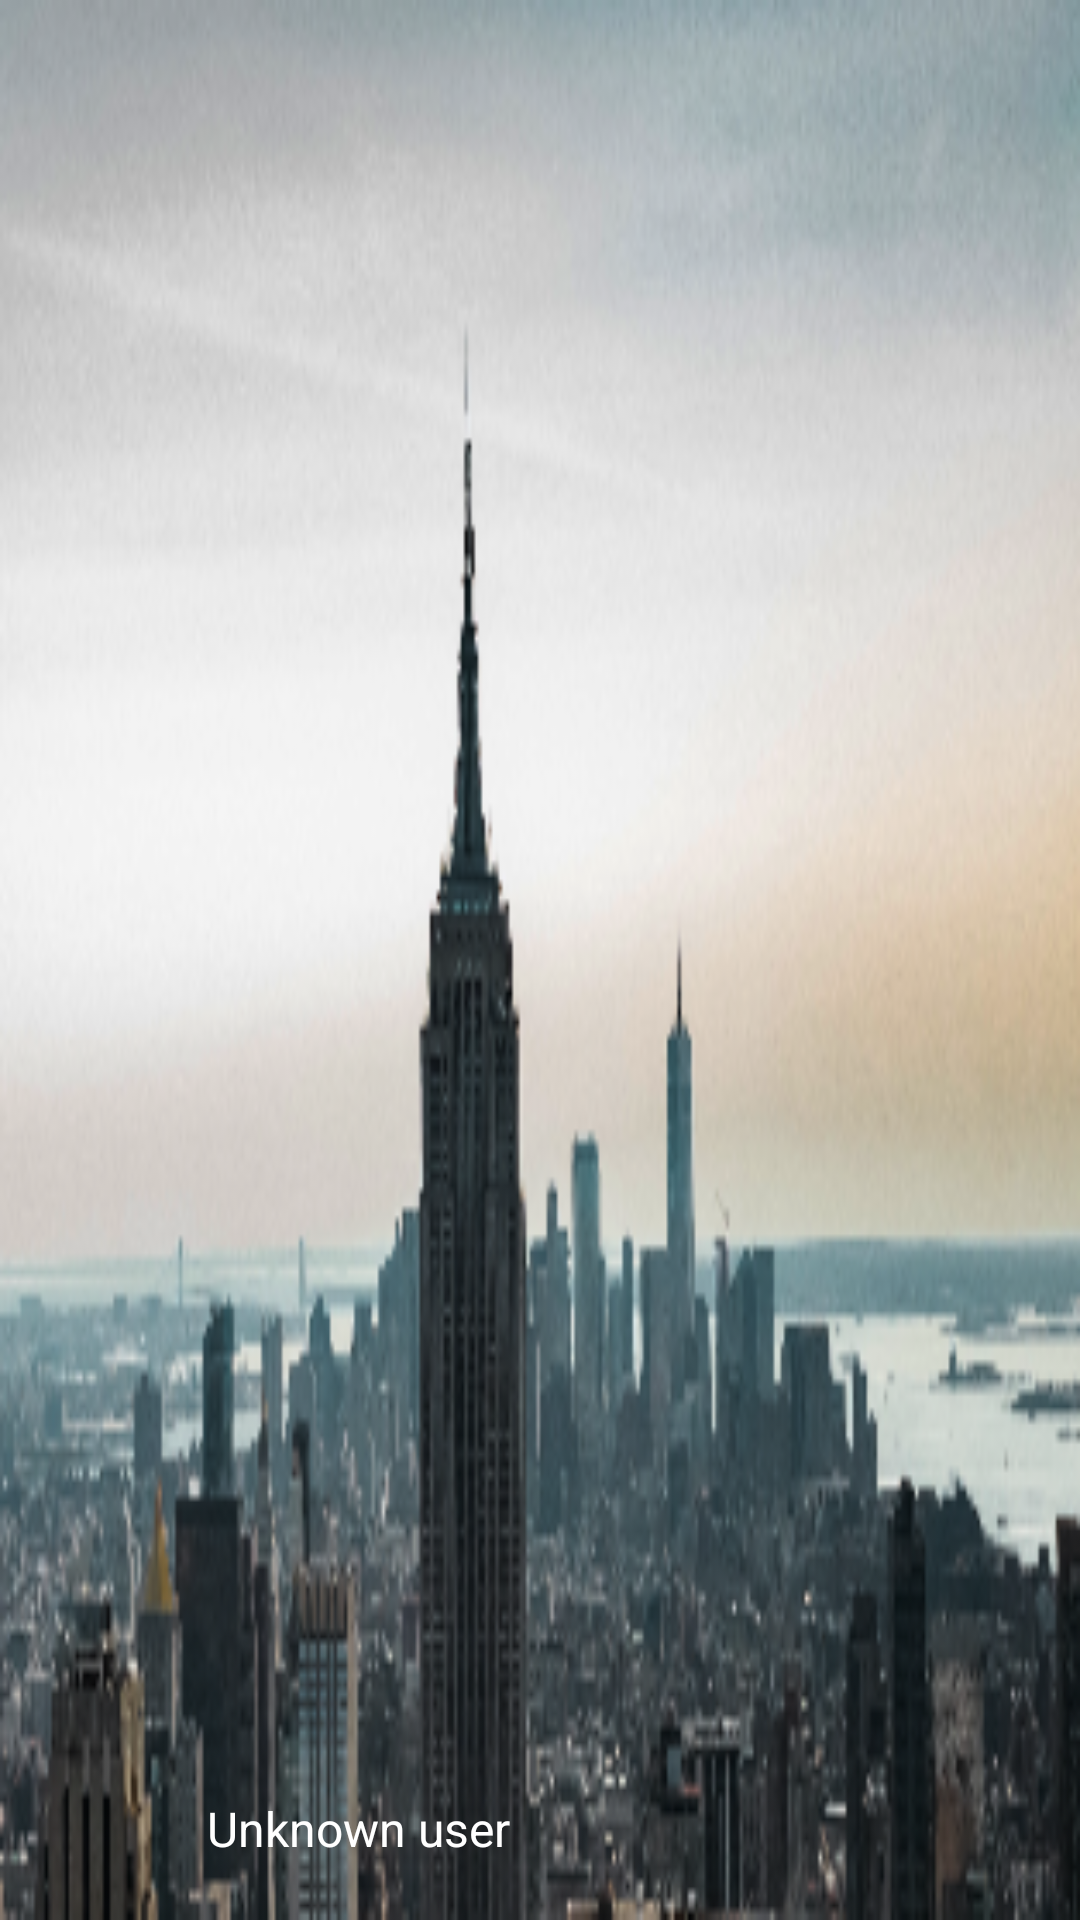

The Android layout XML behind this screen, and the referenced resources:
<!-- AndroidManifest.xml: application theme AppTheme -->
<!-- res/layout/navigation_drawer_header.xml -->
<?xml version="1.0" encoding="utf-8"?>
<FrameLayout
    xmlns:android="http://schemas.android.com/apk/res/android"
    xmlns:app="http://schemas.android.com/apk/res-auto"
    android:layout_width="match_parent"
    android:layout_height="wrap_content"
    android:background="@drawable/background_menu">

    <LinearLayout
        android:layout_width="match_parent"
        android:layout_height="wrap_content"
        android:orientation="horizontal"
        android:layout_gravity="bottom">

        <ImageView
            android:id="@+id/navigation_drawer_header_user_picture"
            android:layout_width="@dimen/picture_size_small"
            android:layout_height="@dimen/picture_size_small"
            android:layout_margin="@dimen/components_margin_medium"
            android:contentDescription="@string/content_description_picture"
            app:srcCompat="@drawable/ic_realtor_gray" />

        <TextView
            android:id="@+id/navigation_drawer_header_user_name"
            android:layout_width="wrap_content"
            android:layout_height="wrap_content"
            android:layout_margin="@dimen/components_margin_medium"
            android:layout_gravity="center_vertical"
            android:textColor="@android:color/white"
            android:textSize="@dimen/text_size_body"
            android:text="@string/info_user_not_connected"/>

    </LinearLayout>

</FrameLayout>
<!-- resources referenced by this layout -->
<resources>
  <dimen name="components_margin_medium">8dp</dimen>
  <dimen name="picture_size_small">40dp</dimen>
  <dimen name="text_size_body">14sp</dimen>
  <!-- drawable background_menu: png bitmap (drawable, 109336 bytes) -->
  <string name="content_description_picture">Picture</string>
  <string name="info_user_not_connected">Unknown user</string>
  <style name="AppTheme" parent="Theme.MaterialComponents.Light.NoActionBar">
          
          <item name="colorPrimary">@color/colorPrimary</item>
          <item name="colorPrimaryDark">@color/colorPrimaryDark</item>
          <item name="colorAccent">@color/colorAccent</item>
          <item name="textInputStyle">@style/TextInputLayoutTheme</item>
          <item name="chipStyle">@style/ChipThemeStandard</item>
      </style>
  <color name="colorPrimary">#009688</color>
  <color name="colorPrimaryDark">#00675b</color>
  <color name="colorAccent">#3d5afe</color>
  <style name="TextInputLayoutTheme" parent="@style/Widget.MaterialComponents.TextInputLayout.OutlinedBox">
          <item name="boxStrokeColor">@color/colorAccent</item>
          <item name="hintTextColor">@color/colorAccent</item>
      </style>
  <style name="ChipThemeStandard" parent="@style/Widget.MaterialComponents.Chip.Entry">
          <item name="chipBackgroundColor">@color/chip_color_background</item>
          <item name="android:textColor">@color/chip_color_text</item>
          <item name="chipStrokeColor">@color/chip_color_stroke</item>
          <item name="chipStrokeWidth">1dp</item>
          <item name="closeIconVisible">false</item>
      </style>
</resources>
